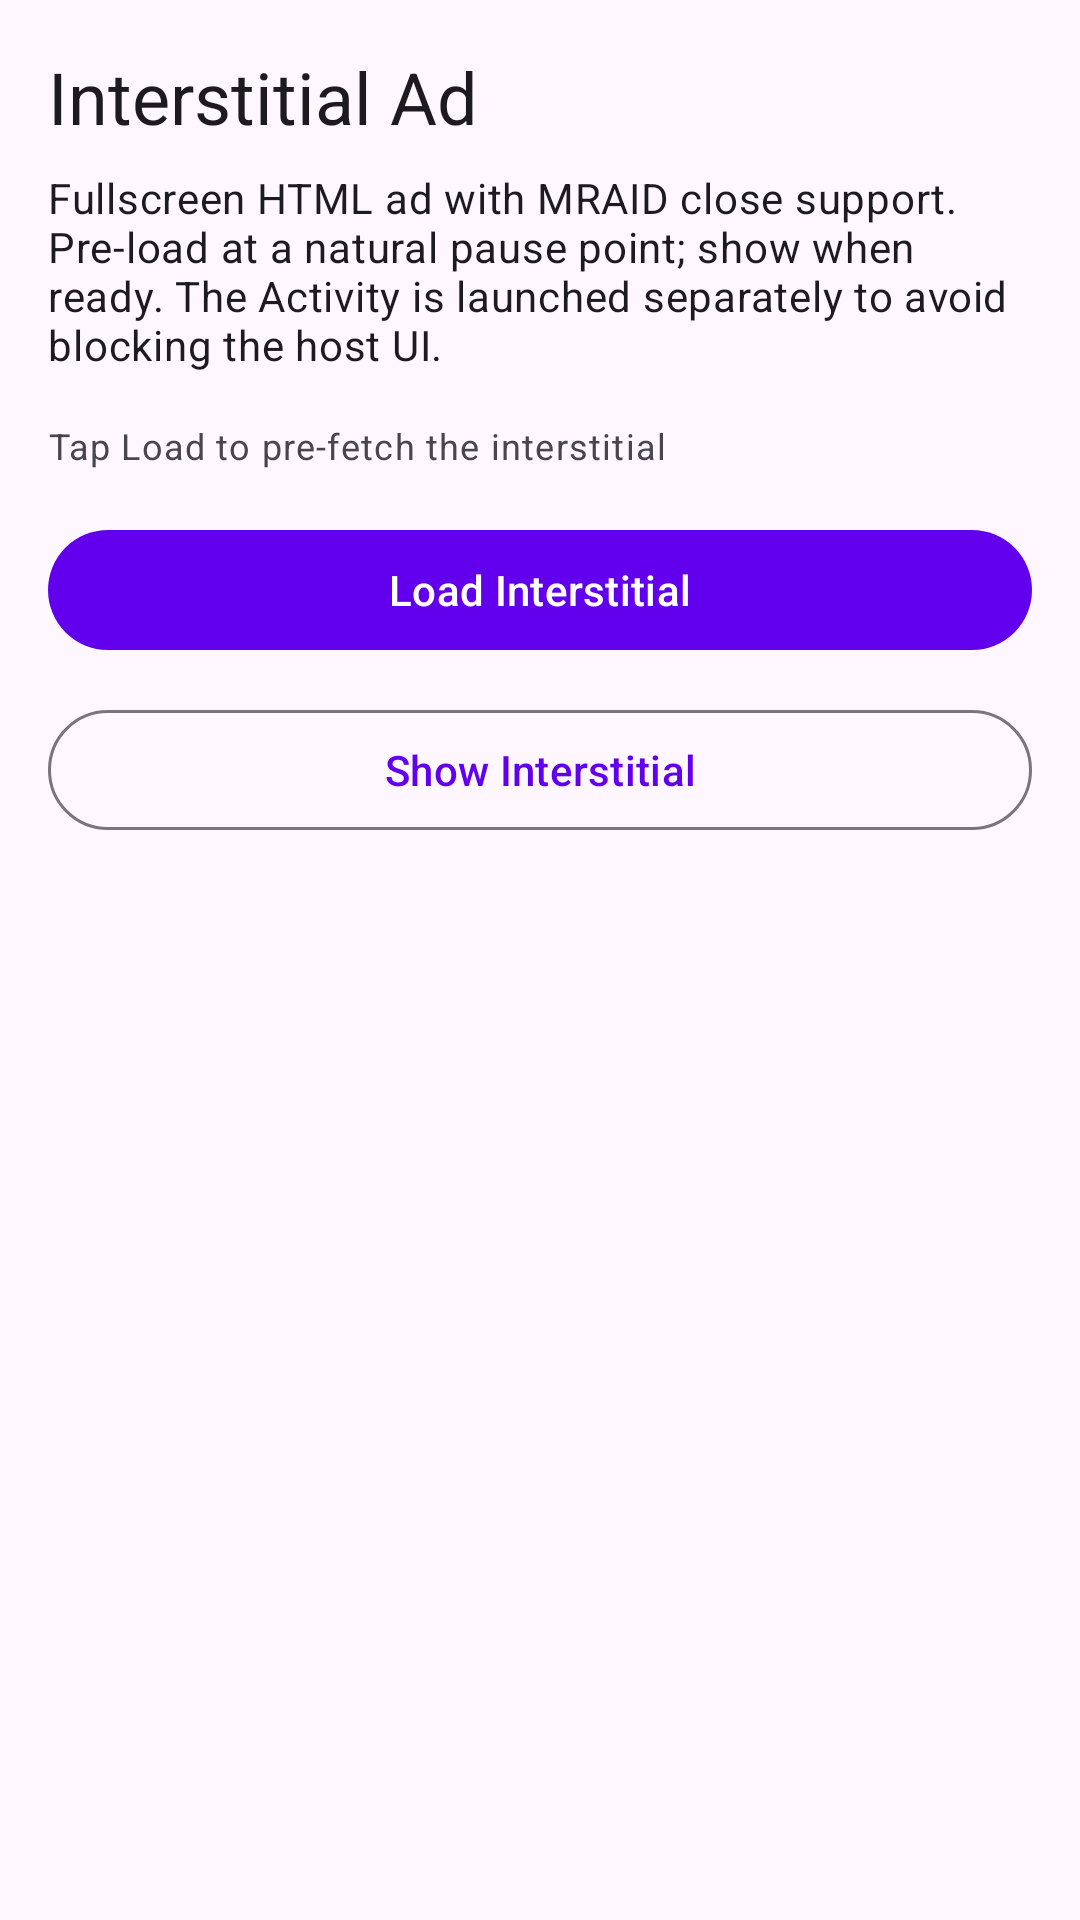

Android layout source for this screen:
<!-- AndroidManifest.xml: application theme Theme.ApexAdDemo -->
<!-- res/layout/fragment_interstitial.xml -->
<?xml version="1.0" encoding="utf-8"?>
<LinearLayout
    xmlns:android="http://schemas.android.com/apk/res/android"
    android:layout_width="match_parent"
    android:layout_height="match_parent"
    android:orientation="vertical"
    android:padding="16dp"
    android:gravity="center_horizontal">

    <TextView
        android:layout_width="match_parent"
        android:layout_height="wrap_content"
        android:text="Interstitial Ad"
        android:textAppearance="@style/TextAppearance.Material3.HeadlineSmall"
        android:paddingBottom="8dp" />

    <TextView
        android:layout_width="match_parent"
        android:layout_height="wrap_content"
        android:textAppearance="@style/TextAppearance.Material3.BodyMedium"
        android:text="Fullscreen HTML ad with MRAID close support. Pre-load at a natural pause point; show when ready. The Activity is launched separately to avoid blocking the host UI."
        android:paddingBottom="16dp" />

    <ProgressBar
        android:id="@+id/progress_bar"
        android:layout_width="wrap_content"
        android:layout_height="wrap_content"
        android:visibility="gone"
        android:layout_marginBottom="8dp" />

    <TextView
        android:id="@+id/tv_status"
        android:layout_width="match_parent"
        android:layout_height="wrap_content"
        android:text="Tap Load to pre-fetch the interstitial"
        android:textAppearance="@style/TextAppearance.Material3.BodySmall"
        android:paddingBottom="16dp" />

    <com.google.android.material.button.MaterialButton
        android:id="@+id/btn_load_interstitial"
        android:layout_width="match_parent"
        android:layout_height="wrap_content"
        android:text="Load Interstitial"
        android:layout_marginBottom="12dp" />

    <com.google.android.material.button.MaterialButton
        android:id="@+id/btn_show_interstitial"
        android:layout_width="match_parent"
        android:layout_height="wrap_content"
        android:text="Show Interstitial"
        style="@style/Widget.Material3.Button.OutlinedButton" />

</LinearLayout>
<!-- resources referenced by this layout -->
<resources>
  <style name="Theme.ApexAdDemo" parent="Theme.Material3.DayNight.NoActionBar">
          <item name="colorPrimary">@color/purple_500</item>
          <item name="colorPrimaryVariant">@color/purple_700</item>
          <item name="colorOnPrimary">@color/white</item>
      </style>
  <!-- not gathered from this repository: default colours our renderer supplied (Android Studio template values) -->
  <color name="purple_500">#FF6200EE</color>
  <color name="purple_700">#FF3700B3</color>
  <color name="white">#FFFFFFFF</color>
</resources>
